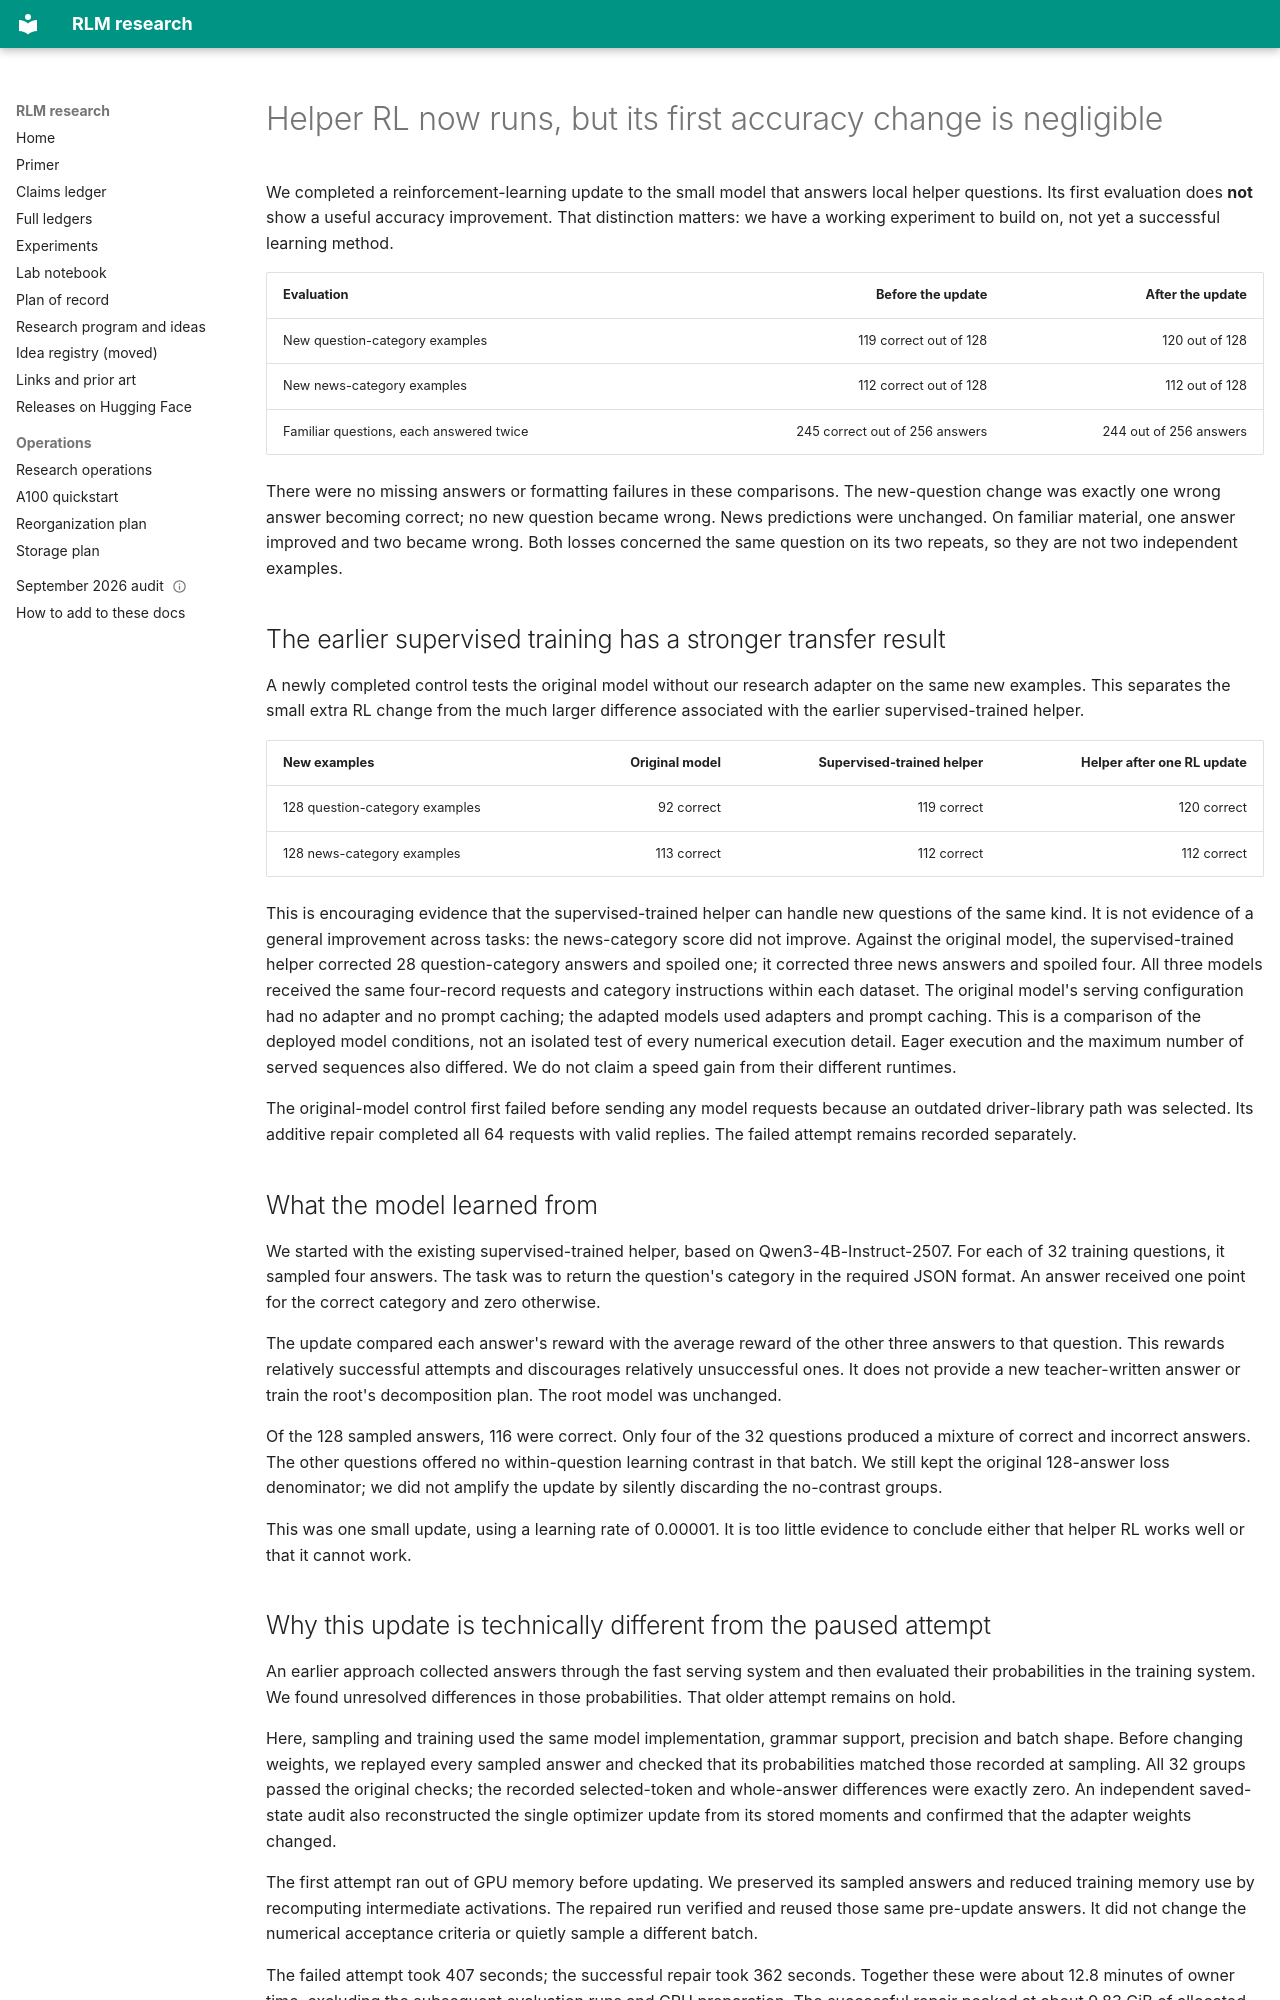

repository: queelius/rlm · page: notebook/2026-09-12-helper-rl-first-readout/index.html · generator: mkdocs

---
date: 2026-09-12
cutoff_utc: "2026-09-12T07:16:00Z"
question: rq:rl-effective-feedback
status: one_helper_update_and_paired_evaluations_complete
evidence_level: exploratory_single_update
---

# Helper RL now runs, but its first accuracy change is negligible

We completed a reinforcement-learning update to the small model that answers
local helper questions. Its first evaluation does **not** show a useful accuracy
improvement. That distinction matters: we have a working experiment to build on,
not yet a successful learning method.

| Evaluation | Before the update | After the update |
|---|---:|---:|
| New question-category examples | 119 correct out of 128 | 120 out of 128 |
| New news-category examples | 112 correct out of 128 | 112 out of 128 |
| Familiar questions, each answered twice | 245 correct out of 256 answers | 244 out of 256 answers |

There were no missing answers or formatting failures in these comparisons.
The new-question change was exactly one wrong answer becoming correct; no new
question became wrong. News predictions were unchanged. On familiar material,
one answer improved and two became wrong. Both losses concerned the same question
on its two repeats, so they are not two independent examples.

## The earlier supervised training has a stronger transfer result

A newly completed control tests the original model without our research adapter
on the same new examples. This separates the small extra RL change from the
much larger difference associated with the earlier supervised-trained helper.

| New examples | Original model | Supervised-trained helper | Helper after one RL update |
|---|---:|---:|---:|
| 128 question-category examples | 92 correct | 119 correct | 120 correct |
| 128 news-category examples | 113 correct | 112 correct | 112 correct |

This is encouraging evidence that the supervised-trained helper can handle new
questions of the same kind. It is not evidence of a general improvement across
tasks: the news-category score did not improve. Against the original model,
the supervised-trained helper corrected 28 question-category answers and spoiled
one; it corrected three news answers and spoiled four. All three models received the
same four-record requests and category instructions within each dataset. The
original model's serving configuration had no adapter and no prompt caching;
the adapted models used adapters and prompt caching. This is a comparison of
the deployed model conditions, not an isolated test of every numerical execution
detail. Eager execution and the maximum number of served sequences also differed.
We do not claim a speed gain from their different runtimes.

The original-model control first failed before sending any model requests because
an outdated driver-library path was selected. Its additive repair completed all
64 requests with valid replies. The failed attempt remains recorded separately.

## What the model learned from

We started with the existing supervised-trained helper, based on
Qwen3-4B-Instruct-2507. For each of 32 training questions, it sampled four answers.
The task was to return the question's category in the required JSON format.
An answer received one point for the correct category and zero otherwise.

The update compared each answer's reward with the average reward of the other
three answers to that question. This rewards relatively successful attempts and
discourages relatively unsuccessful ones. It does not provide a new teacher-written
answer or train the root's decomposition plan. The root model was unchanged.

Of the 128 sampled answers, 116 were correct. Only four of the 32 questions
produced a mixture of correct and incorrect answers. The other questions offered
no within-question learning contrast in that batch. We still kept the original
128-answer loss denominator; we did not amplify the update by silently discarding
the no-contrast groups.

This was one small update, using a learning rate of 0.00001. It is too little
evidence to conclude either that helper RL works well or that it cannot work.
